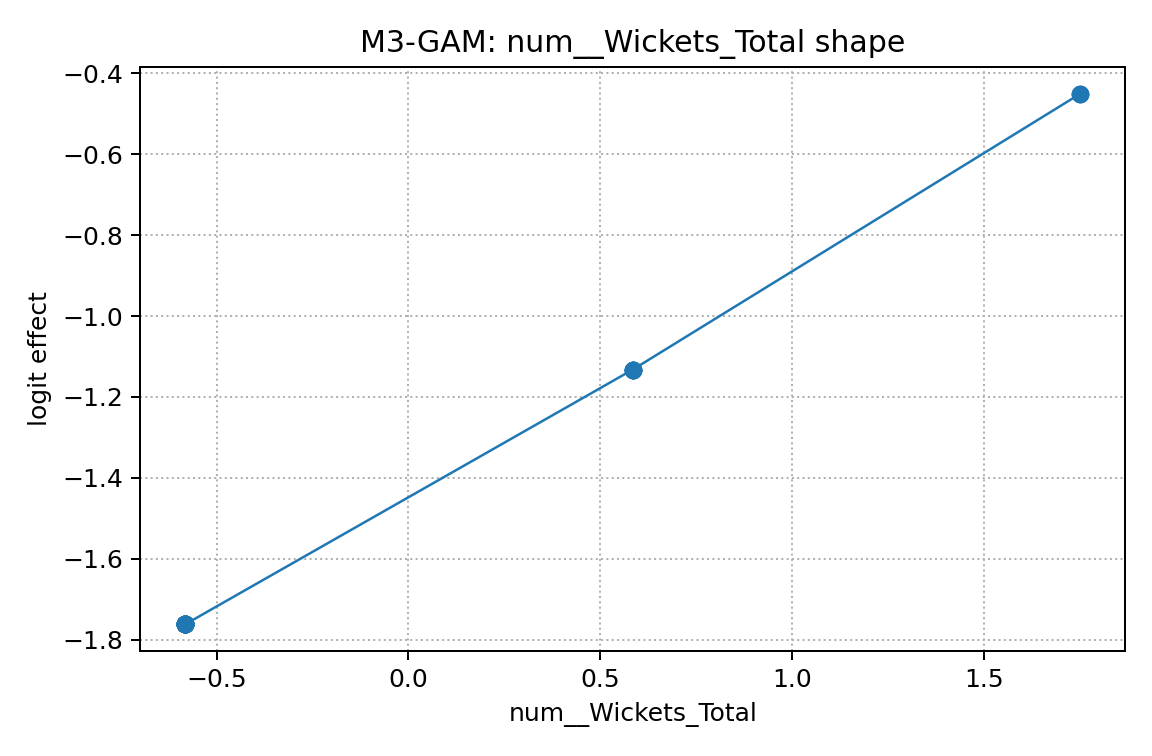

Data behind this chart, as committed beside it:
x, effect
-0.5816, -1.762
-0.5816, -1.762
-0.5816, -1.762
-0.5816, -1.762
-0.5816, -1.762
-0.5816, -1.762
-0.5816, -1.762
-0.5816, -1.762
-0.5816, -1.762
-0.5816, -1.762
-0.5816, -1.762
-0.5816, -1.762
-0.5816, -1.762
-0.5816, -1.762
-0.5816, -1.762
-0.5816, -1.762
-0.5816, -1.762
-0.5816, -1.762
-0.5816, -1.762
-0.5816, -1.762
-0.5816, -1.762
-0.5816, -1.762
-0.5816, -1.762
-0.5816, -1.762
-0.5816, -1.762
-0.5816, -1.762
-0.5816, -1.762
-0.5816, -1.762
-0.5816, -1.762
0.585, -1.133
0.585, -1.133
0.585, -1.133
0.585, -1.133
0.585, -1.133
0.585, -1.133
0.585, -1.133
0.585, -1.133
1.752, -0.4505
1.752, -0.4505
1.752, -0.4505
1.752, -0.4505
